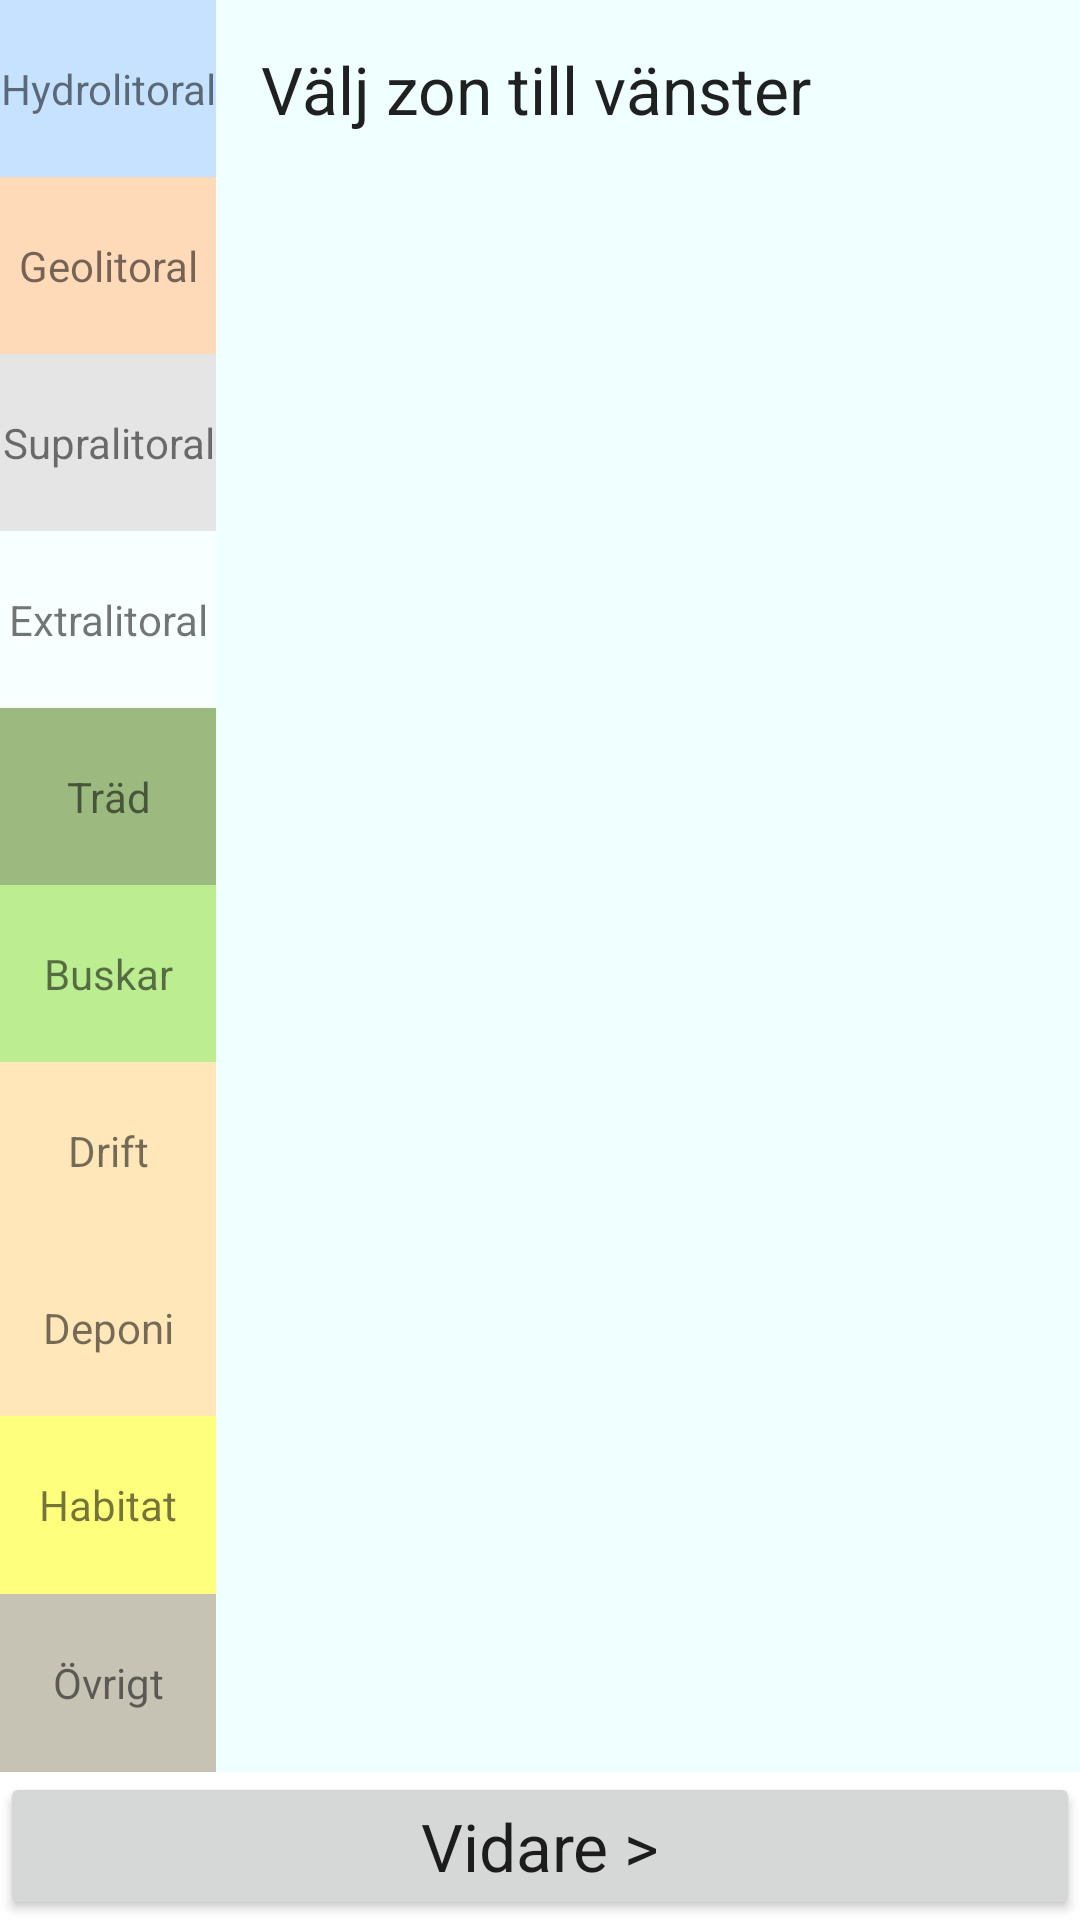

Write the Android layout XML for this screen, with the resource values it uses.
<!-- AndroidManifest.xml: application theme AppTheme -->
<!-- res/layout/activity_zone_split.xml -->
<?xml version="1.0" encoding="utf-8"?>
<LinearLayout xmlns:android="http://schemas.android.com/apk/res/android"
    android:layout_width="match_parent"
    android:layout_height="match_parent"
    android:gravity="center_horizontal"
    android:orientation="vertical" >

    <LinearLayout
        android:id="@+id/actmain"
        android:layout_width="match_parent"
        android:layout_height="0dp"
        android:layout_weight="1"
        android:baselineAligned="false"
        android:orientation="horizontal" >

        <LinearLayout
            android:layout_width="0dp"
            android:layout_height="match_parent"
            android:layout_weight="0.20"
            android:orientation="vertical" >

            
            
               <TextView
                android:id="@+id/hydroT"
                android:layout_width="match_parent"
                android:layout_height="0dp"
                android:layout_weight="1"
                android:background="#C6E2FF"
                android:gravity="center"
                android:text="Hydrolitoral" />
    
                         
            <TextView
                android:id="@+id/geoT"
                android:layout_width="match_parent"
                android:layout_height="0dp"
                android:layout_weight="1"
                android:background="#FFDAB9"
                android:gravity="center"
                android:text="Geolitoral" />
            
           <TextView
                android:id="@+id/supraT"
                android:layout_width="match_parent"
                android:layout_height="0dp"
                android:layout_weight="1"
                android:background="#E5E5E5"
                android:gravity="center"
                android:text="Supralitoral" />
            
               
               <TextView
                android:id="@+id/extraT"
                android:layout_width="match_parent"
                android:layout_height="0dp"
                android:layout_weight="1"
                android:background="#F8FFFF"
                android:gravity="center"
                android:text="Extralitoral" />

  
            <TextView
                android:id="@+id/tradT"
                android:layout_width="match_parent"
                android:layout_height="0dp"
                android:layout_weight="1"
                android:background="#9CBA7F"
                android:gravity="center"
                android:text="Träd" />

            <TextView
                android:id="@+id/buskT"
                android:layout_width="match_parent"
                android:layout_height="0dp"
                android:layout_weight="1"
                android:background="#BCED91"
                android:gravity="center"
                android:text="Buskar" />

            <TextView
                android:id="@+id/driftT"
                android:layout_width="match_parent"
                android:layout_height="0dp"
                android:layout_weight="1"
                android:background="#FFE7BA"
                android:gravity="center"
                android:text="Drift" />

            <TextView
                android:id="@+id/deponiT"
                android:layout_width="match_parent"
                android:layout_height="0dp"
                android:layout_weight="1"
                android:background="#FFE7BA"
                android:gravity="center"
                android:text="Deponi" />

            <TextView
                android:id="@+id/habitatT"
                android:layout_width="match_parent"
                android:layout_height="0dp"
                android:layout_weight="1"
                android:background="#FFFF7E"
                android:gravity="center"
                android:text="Habitat" />

            <TextView
                android:id="@+id/ovrigtT"
                android:layout_width="match_parent"
                android:layout_height="0dp"
                android:layout_weight="1"
                android:background="#C6C3B5"
                android:gravity="center"
                android:text="Övrigt" />
        </LinearLayout>

        <LinearLayout
            android:id="@+id/contentPane"
            android:layout_width="0dp"
            android:layout_height="match_parent"
            android:layout_weight="0.80"
            android:background="#F0FFFF"
            android:orientation="vertical" >

            <TextView
                android:layout_width="match_parent"
                android:layout_height="wrap_content"
                android:layout_margin="15dip"
                android:text="Välj zon till vänster"
                android:textAppearance="?android:attr/textAppearanceLarge" />
        </LinearLayout>
    </LinearLayout>

    <Button
        android:id="@+id/vidare_take_pic"
        android:layout_width="match_parent"
        android:layout_height="wrap_content"
        android:onClick="onVidare"
        android:text="Vidare >"
        android:textAppearance="?android:attr/textAppearanceLarge" />

</LinearLayout>
<!-- resources referenced by this layout -->
<resources>

</resources>
